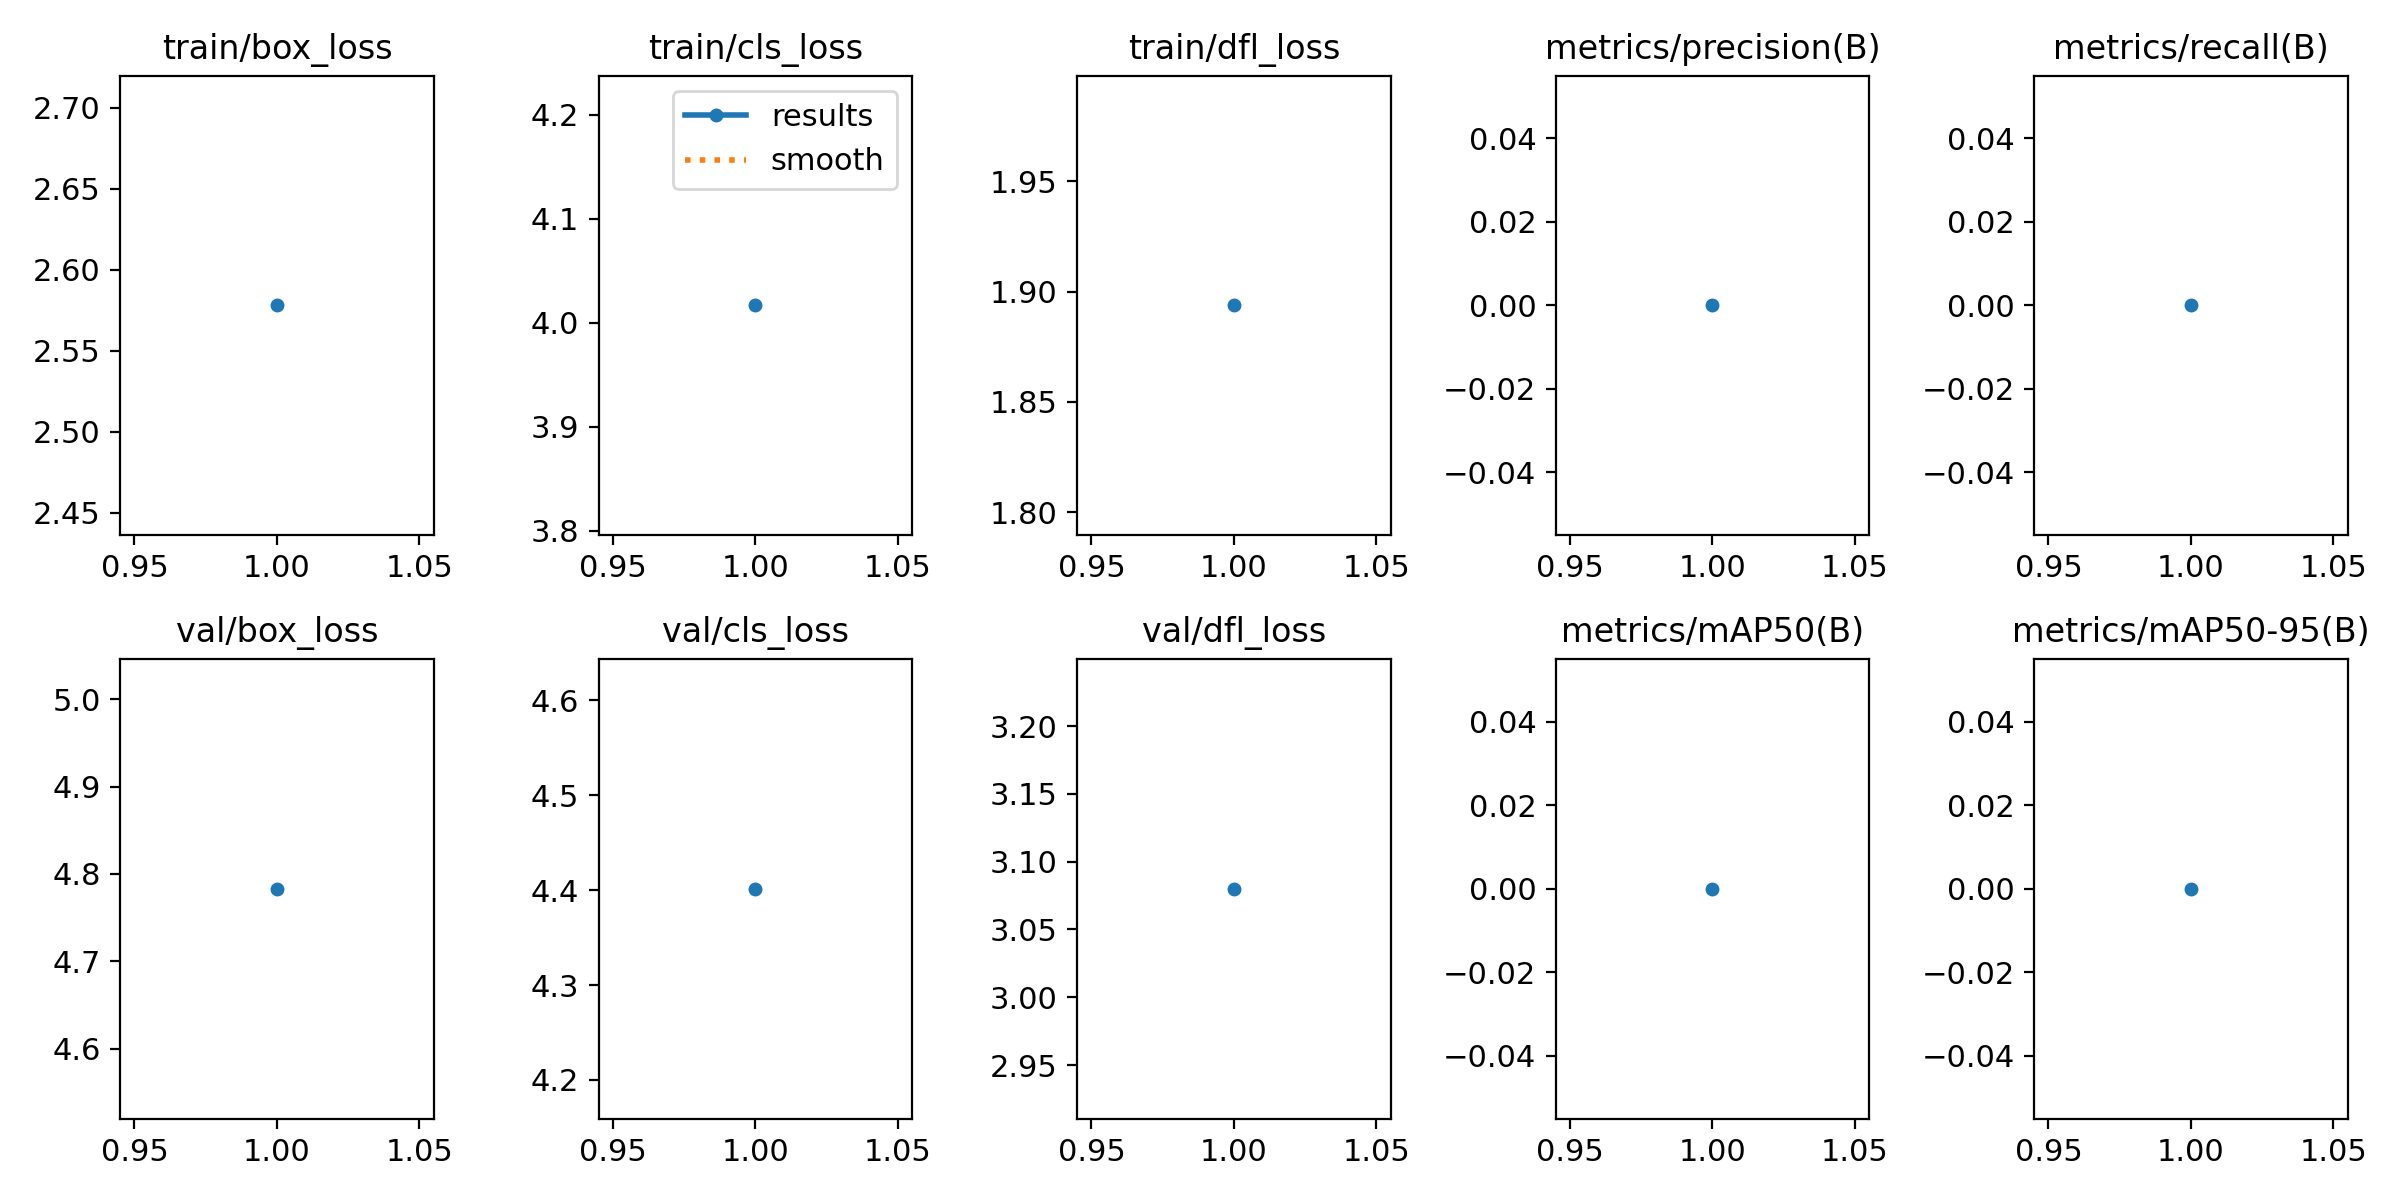

Source data for this figure (header and first rows):
epoch, time, train/box_loss, train/cls_loss, train/dfl_loss, metrics/precision(B), metrics/recall(B), metrics/mAP50(B), metrics/mAP50-95(B), val/box_loss, val/cls_loss, val/dfl_loss, lr/pg0, lr/pg1, lr/pg2
1, 3.298, 2.578, 4.017, 1.894, 0, 0, 0, 0, 4.783, 4.401, 3.08, 0, 0, 0
